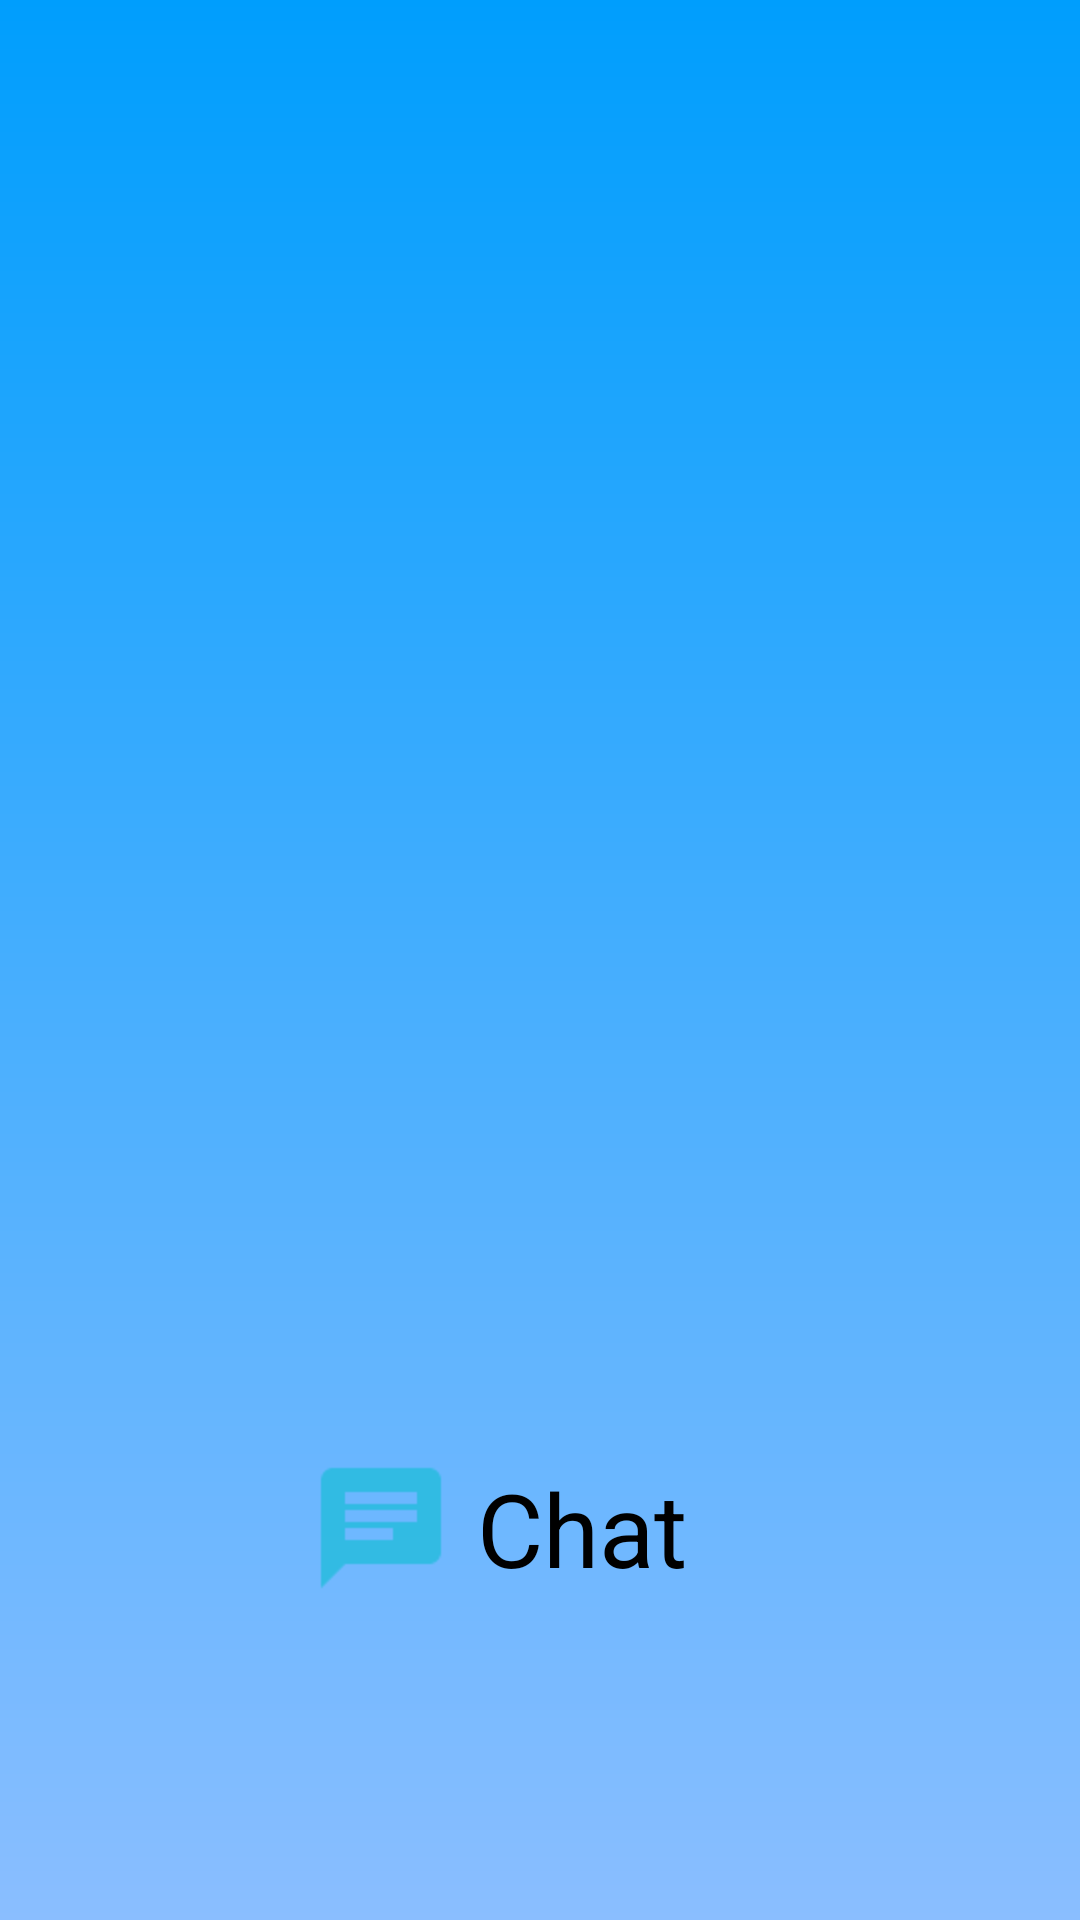

Produce the Android XML layout that renders to this screen, including the resource entries it uses.
<!-- AndroidManifest.xml: application theme Theme.ChatAndroid -->
<!-- res/layout/messageslayout.xml -->
<?xml version="1.0" encoding="utf-8"?>
<androidx.constraintlayout.widget.ConstraintLayout xmlns:android="http://schemas.android.com/apk/res/android"
    xmlns:app="http://schemas.android.com/apk/res-auto"
    xmlns:tools="http://schemas.android.com/tools"
    android:layout_width="match_parent"
    android:layout_height="match_parent"
    android:orientation="vertical"
    tools:context=".MainActivity"
    tools:ignore="ExtraText"
    android:background="@drawable/login_background">

    <LinearLayout
        android:layout_width="wrap_content"
        android:layout_height="wrap_content"
        android:padding="20dp"
        app:layout_constraintBottom_toBottomOf="parent"
        app:layout_constraintEnd_toEndOf="parent"
        app:layout_constraintHorizontal_bias="0.404"
        app:layout_constraintStart_toStartOf="parent"
        app:layout_constraintTop_toBottomOf="@+id/linearLayout2"
        app:layout_constraintVertical_bias="0.385">


        <ImageView
            android:id="@+id/imageView"
            android:layout_width="wrap_content"
            android:layout_height="wrap_content"
            android:layout_weight="1"
            android:padding="20dp"
            android:scaleX="2"
            android:scaleY="2"
            app:srcCompat="@drawable/ic_logo"
            tools:layout_editor_absoluteX="150dp"
            tools:layout_editor_absoluteY="172dp" />

        <TextView
            android:layout_width="wrap_content"
            android:layout_height="wrap_content"
            android:layout_gravity="center_vertical"
            android:text="@string/chat_logo"
            android:textColor="@color/black"
            android:textSize="34sp"
            tools:layout_editor_absoluteX="205dp"
            tools:layout_editor_absoluteY="178dp" />

    </LinearLayout>


    <LinearLayout
        android:id="@+id/linearLayout2"
        android:layout_width="match_parent"
        android:layout_height="wrap_content"
        android:orientation="vertical"
        android:padding="20dp"
        app:layout_constraintBottom_toBottomOf="parent"
        app:layout_constraintTop_toTopOf="parent">

        <TextView
            android:id="@+id/user_name"
            android:layout_width="wrap_content"
            android:layout_height="wrap_content"
            android:layout_gravity="center_vertical"
            android:textColor="@color/black"
            android:textSize="34sp"
            tools:layout_editor_absoluteX="205dp"
            tools:layout_editor_absoluteY="178dp" />

        <ImageView
            android:id="@+id/profile_img"
            android:layout_width="wrap_content"
            android:layout_height="wrap_content"
            android:layout_gravity="center_vertical"
            android:textColor="@color/black"
            android:textSize="34sp"
            tools:layout_editor_absoluteX="205dp"
            tools:layout_editor_absoluteY="178dp" />

        <TextView
            android:id="@+id/last_message"
            android:layout_width="wrap_content"
            android:layout_height="wrap_content"
            android:layout_gravity="center_vertical"
            android:textColor="@color/black"
            android:textSize="34sp"
            tools:layout_editor_absoluteX="205dp"
            tools:layout_editor_absoluteY="178dp" />

        <TextView
            android:id="@+id/time"
            android:layout_width="wrap_content"
            android:layout_height="wrap_content"
            android:layout_gravity="center_vertical"
            android:textColor="@color/black"
            android:textSize="34sp"
            tools:layout_editor_absoluteX="205dp"
            tools:layout_editor_absoluteY="178dp" />

        <ListView
            android:id="@+id/MessagesListView"
            android:layout_width="match_parent"
            android:layout_height="match_parent"
            tools:layout_editor_absoluteX="0dp"
            tools:layout_editor_absoluteY="0dp" />

    </LinearLayout>



</androidx.constraintlayout.widget.ConstraintLayout>
<!-- resources referenced by this layout -->
<resources>
  <color name="black">#FF000000</color>
  <!-- drawable ic_logo (drawable-anydpi) -->
  <vector xmlns:android="http://schemas.android.com/apk/res/android"
      android:width="24dp"
      android:height="24dp"
      android:viewportWidth="24"
      android:viewportHeight="24"
      android:tint="#21BBDC"
      android:alpha="0.8">
    <path
        android:fillColor="@android:color/white"
        android:pathData="M20,2L4,2c-1.1,0 -1.99,0.9 -1.99,2L2,22l4,-4h14c1.1,0 2,-0.9 2,-2L22,4c0,-1.1 -0.9,-2 -2,-2zM6,9h12v2L6,11L6,9zM14,14L6,14v-2h8v2zM18,8L6,8L6,6h12v2z"/>
  </vector>
  <!-- drawable login_background (drawable) -->
  <?xml version="1.0" encoding="utf-8"?>
  <shape xmlns:android="http://schemas.android.com/apk/res/android">
      <gradient
          android:startColor="@color/niceBlue2"
          android:endColor="@color/niceBlue3"
          android:type="linear"
          android:angle="270"/>
  </shape>
  <string name="chat_logo">Chat</string>
  <style name="Theme.ChatAndroid" parent="Theme.MaterialComponents.DayNight.NoActionBar">
          
          <item name="colorPrimary">@color/niceBlue</item>
          <item name="colorPrimaryVariant">@color/niceBlue2</item>
          <item name="colorOnPrimary">@color/white</item>
          
          <item name="colorSecondary">@color/teal_200</item>
          <item name="colorSecondaryVariant">@color/teal_700</item>
          <item name="colorOnSecondary">@color/black</item>
          
          <item name="android:statusBarColor" tools:targetApi="l">?attr/colorPrimaryVariant</item>
          
      </style>
  <color name="niceBlue2">#009EFD</color>
  <color name="niceBlue3">#8ABEFF</color>
  <color name="niceBlue">#609EFD</color>
  <color name="white">#FFFFFFFF</color>
  <color name="teal_200">#FF03DAC5</color>
  <color name="teal_700">#FF018786</color>
</resources>
